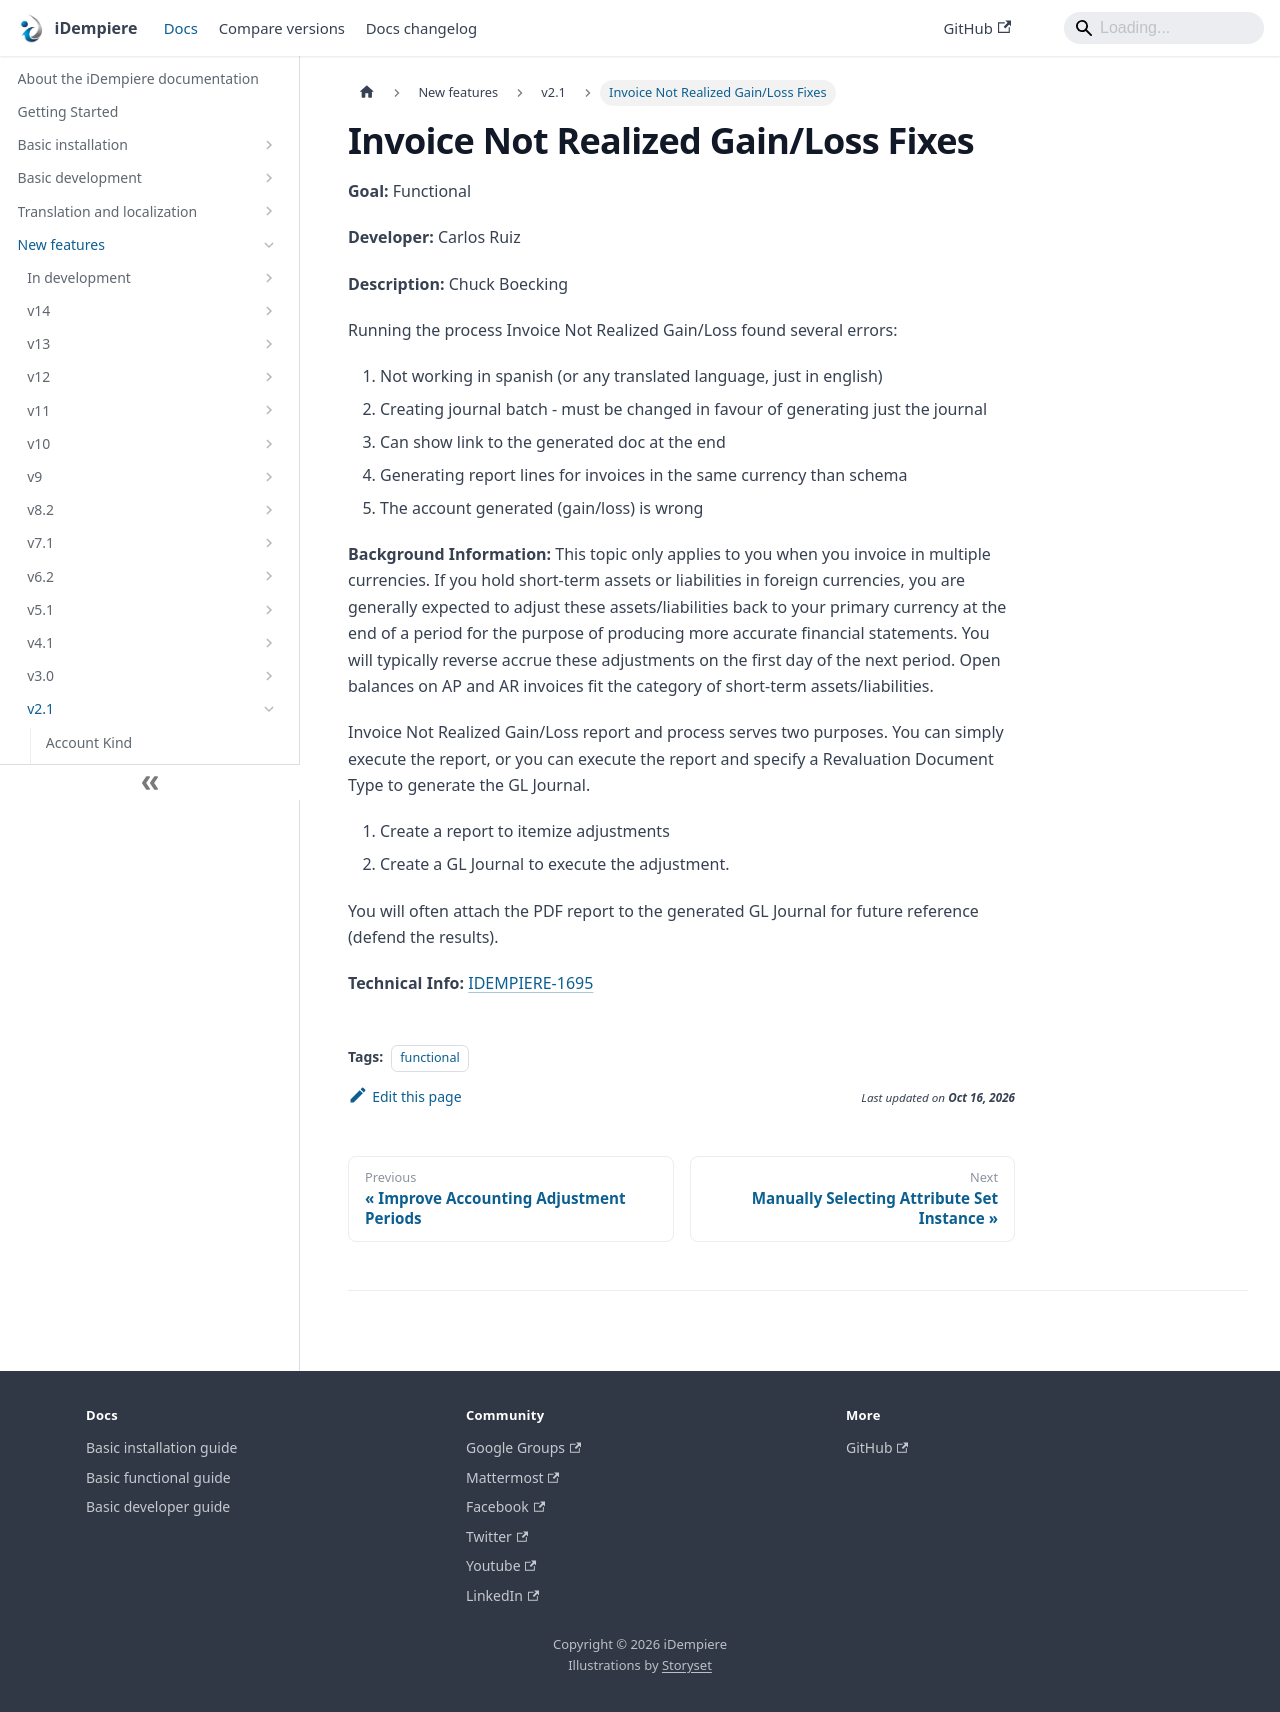

repository: idempiere/idempiere.github.io · page: docs/new-features/v2.1/invoice-not-realized-gainloss-fixes.html · generator: docusaurus

---
sidebar_position: 7
sidebar_label: "Invoice Not Realized Gain/Loss Fixes"
description: "Invoice Not Realized Gain/Loss Fixes: a New Feature in iDempiere 2.1."
tags: [functional]
---
# Invoice Not Realized Gain/Loss Fixes

**Goal:** Functional

**Developer:** Carlos Ruiz

**Description:** Chuck Boecking

Running the process Invoice Not Realized Gain/Loss found several errors:
1. Not working in spanish (or any translated language, just in english)
1. Creating journal batch - must be changed in favour of generating just the journal
1. Can show link to the generated doc at the end
1. Generating report lines for invoices in the same currency than schema
1. The account generated (gain/loss) is wrong

**Background Information:**
This topic only applies to you when you invoice in multiple currencies. If you hold short-term assets or liabilities in foreign currencies, you are generally expected to adjust these assets/liabilities back to your primary currency at the end of a period for the purpose of producing more accurate financial statements. You will typically reverse accrue these adjustments on the first day of the next period. Open balances on AP and AR invoices fit the category of short-term assets/liabilities.

Invoice Not Realized Gain/Loss report and process serves two purposes. You can simply execute the report, or you can execute the report and specify a Revaluation Document Type to generate the GL Journal.
1. Create a report to itemize adjustments
1. Create a GL Journal to execute the adjustment.

You will often attach the PDF report to the generated GL Journal for future reference (defend the results).

**Technical Info:** [IDEMPIERE-1695](http://idempiere.atlassian.net/browse/IDEMPIERE-1695)
